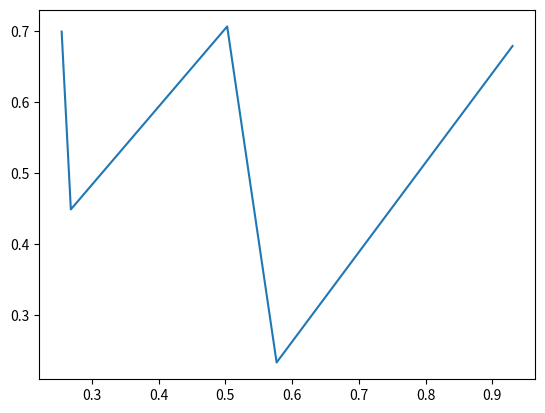

The matplotlib source for this figure:
import matplotlib.pyplot as plt
import seaborn as sns
import numpy as np
x= np.random.rand(5)
y = np.random.rand(5)
sns.lineplot(x=x, y=y)
plt.show()